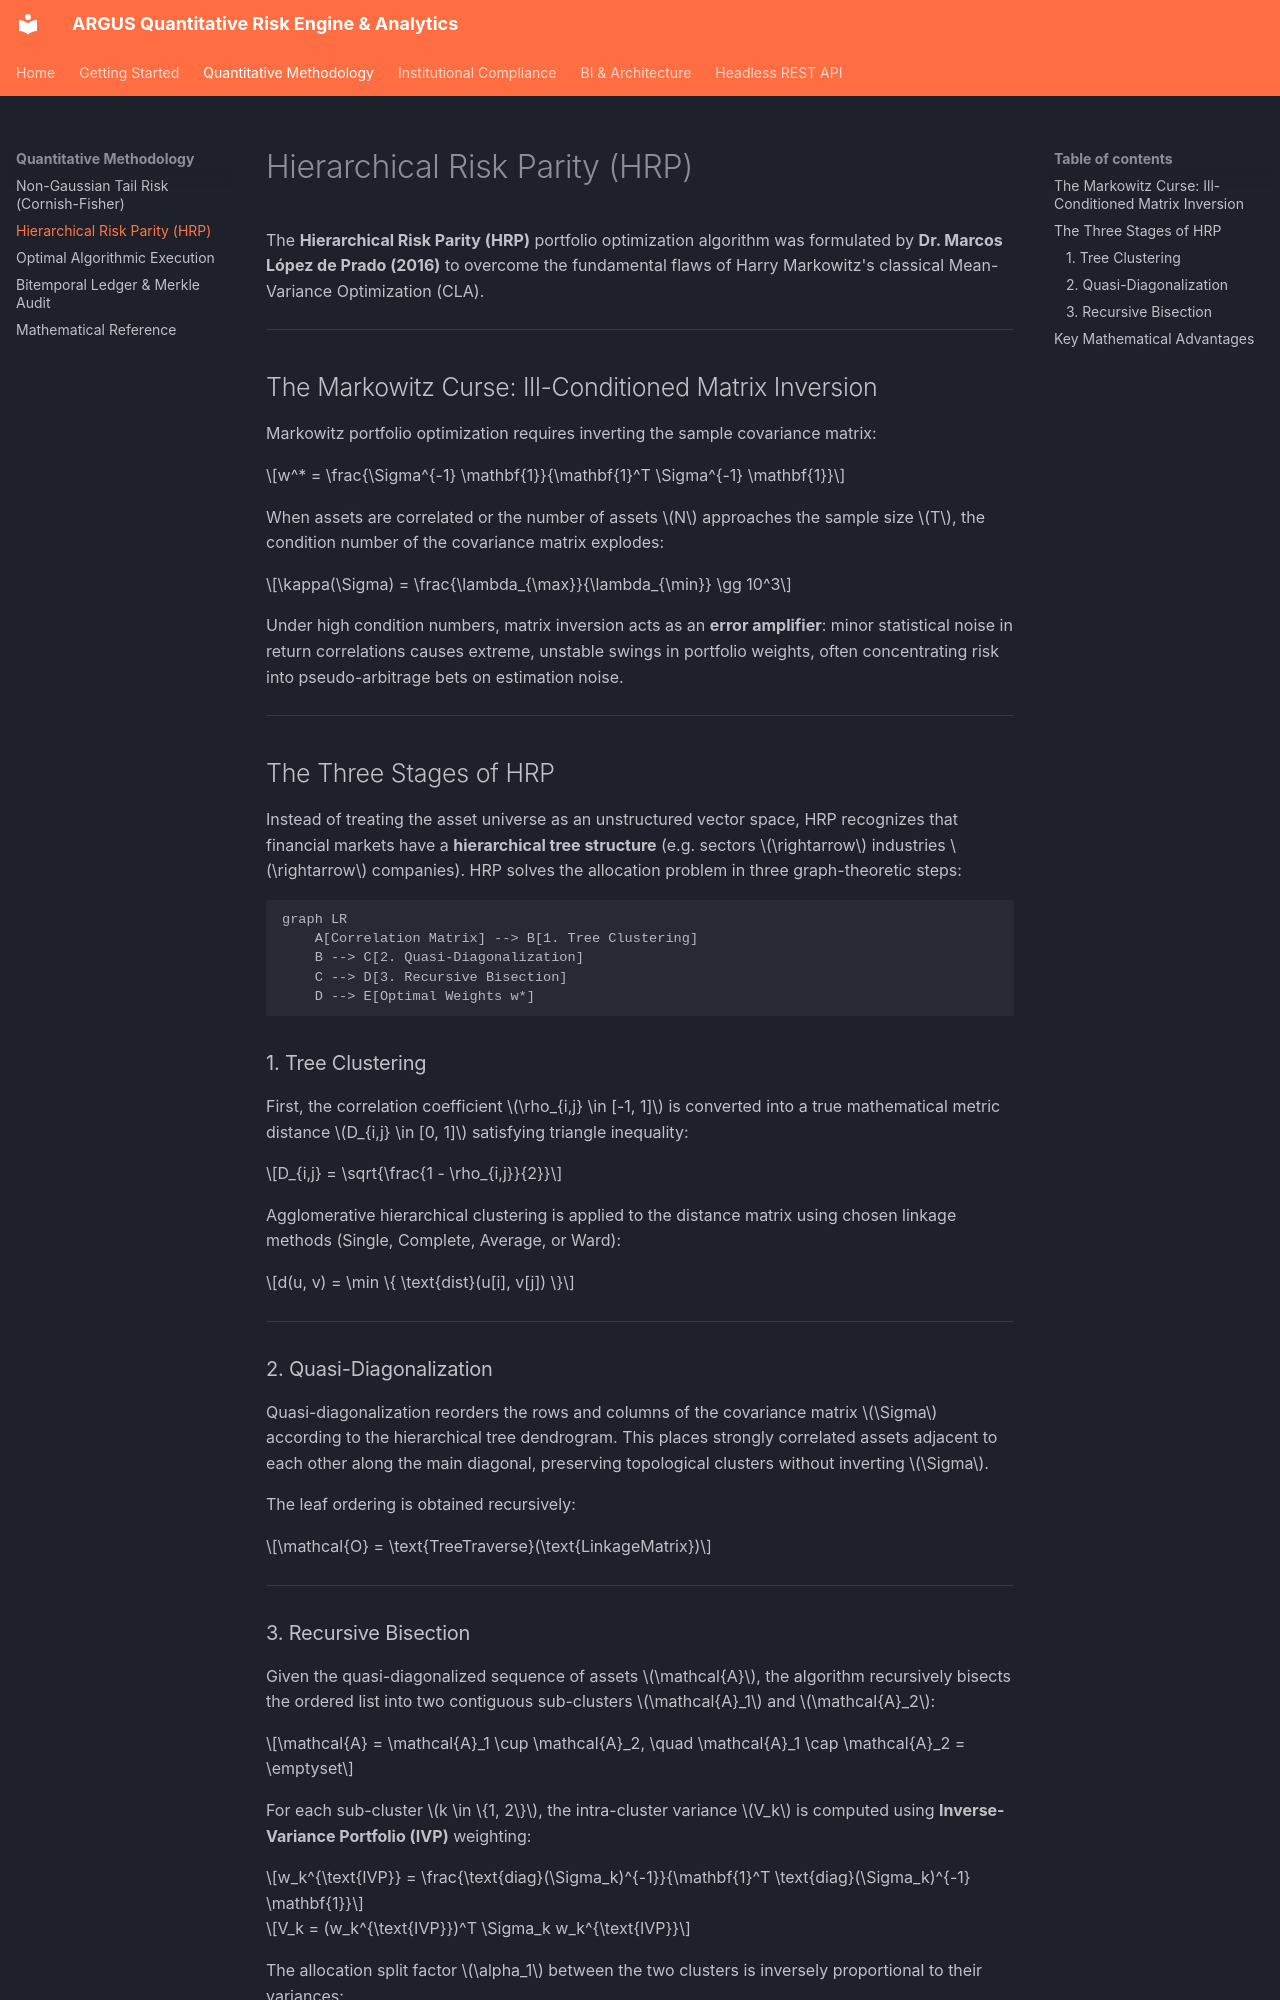

repository: Alessandro-Sal/argus-risk-analytics · page: methodology/hrp/index.html · generator: mkdocs

# Hierarchical Risk Parity (HRP)

The **Hierarchical Risk Parity (HRP)** portfolio optimization algorithm was formulated by **Dr. Marcos López de Prado (2016)** to overcome the fundamental flaws of Harry Markowitz's classical Mean-Variance Optimization (CLA).

---

## The Markowitz Curse: Ill-Conditioned Matrix Inversion

Markowitz portfolio optimization requires inverting the sample covariance matrix:

$$w^* = \frac{\Sigma^{-1} \mathbf{1}}{\mathbf{1}^T \Sigma^{-1} \mathbf{1}}$$

When assets are correlated or the number of assets $N$ approaches the sample size $T$, the condition number of the covariance matrix explodes:

$$\kappa(\Sigma) = \frac{\lambda_{\max}}{\lambda_{\min}} \gg 10^3$$

Under high condition numbers, matrix inversion acts as an **error amplifier**: minor statistical noise in return correlations causes extreme, unstable swings in portfolio weights, often concentrating risk into pseudo-arbitrage bets on estimation noise.

---

## The Three Stages of HRP

Instead of treating the asset universe as an unstructured vector space, HRP recognizes that financial markets have a **hierarchical tree structure** (e.g. sectors $\rightarrow$ industries $\rightarrow$ companies). HRP solves the allocation problem in three graph-theoretic steps:

```mermaid
graph LR
    A[Correlation Matrix] --> B[1. Tree Clustering]
    B --> C[2. Quasi-Diagonalization]
    C --> D[3. Recursive Bisection]
    D --> E[Optimal Weights w*]
```

### 1. Tree Clustering

First, the correlation coefficient $\rho_{i,j} \in [-1, 1]$ is converted into a true mathematical metric distance $D_{i,j} \in [0, 1]$ satisfying triangle inequality:

$$D_{i,j} = \sqrt{\frac{1 - \rho_{i,j}}{2}}$$

Agglomerative hierarchical clustering is applied to the distance matrix using chosen linkage methods (Single, Complete, Average, or Ward):

$$d(u, v) = \min \{ \text{dist}(u[i], v[j]) \}$$

---

### 2. Quasi-Diagonalization

Quasi-diagonalization reorders the rows and columns of the covariance matrix $\Sigma$ according to the hierarchical tree dendrogram. This places strongly correlated assets adjacent to each other along the main diagonal, preserving topological clusters without inverting $\Sigma$.

The leaf ordering is obtained recursively:

$$\mathcal{O} = \text{TreeTraverse}(\text{LinkageMatrix})$$

---
